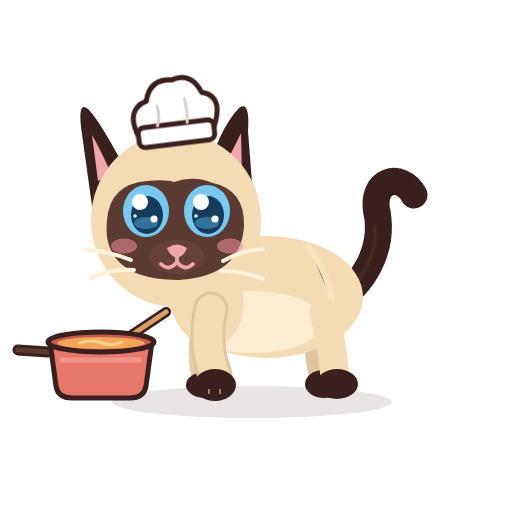
t = 0.00 s
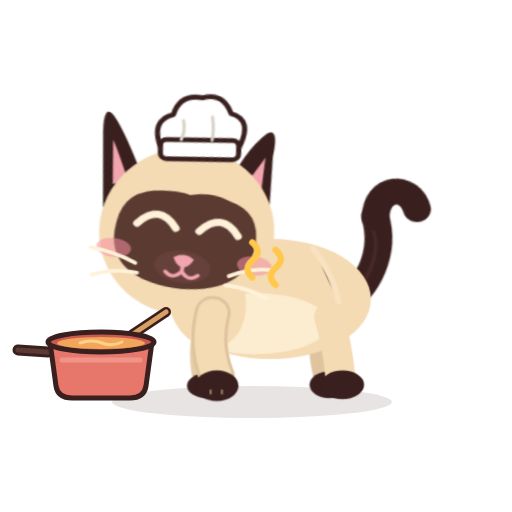
t = 0.48 s
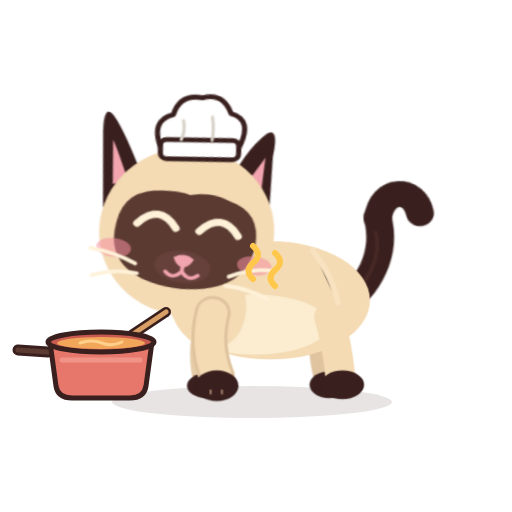
t = 0.96 s
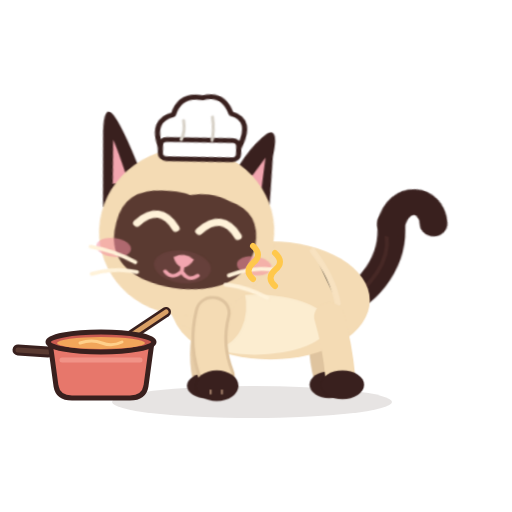
t = 1.49 s
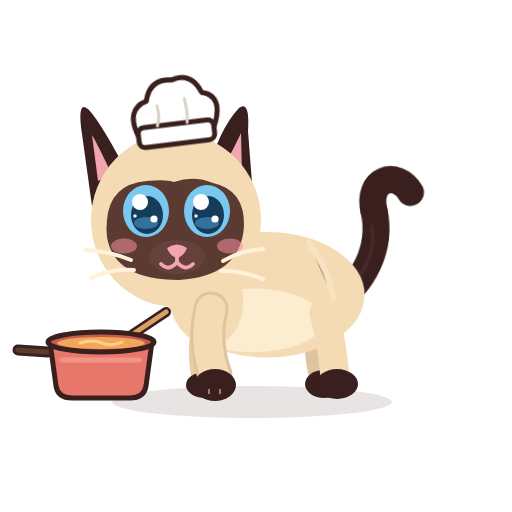
t = 1.98 s
t = 2.50 s: frame unchanged from t = 0.00 s, image omitted

The animated SVG that drew these frames (rendered in a browser with its animation timeline set to each time). Animation: 13 CSS @keyframes rules; one cycle of 2.50 s.

<?xml version="1.0" encoding="UTF-8"?>
<svg xmlns="http://www.w3.org/2000/svg" viewBox="0 0 512 512" width="512" height="512" role="img" aria-label="Azami · Caresse 3">
<title>Azami · Caresse 3</title><desc>Elle ronronne et se blottit, la queue s’enroule.</desc>
<style><![CDATA[
*{animation-fill-mode:both}
#character{transform-box:view-box;transform-origin:255px 402px}#core{transform-box:view-box;transform-origin:268px 330px}#neck{transform-box:view-box;transform-origin:196px 300px}#head{transform-box:view-box;transform-origin:178px 290px}#ear-left{transform-box:view-box;transform-origin:112px 170px}#ear-right{transform-box:view-box;transform-origin:231px 170px}#tail{transform-box:view-box;transform-origin:339px 296px}#tail-tip{transform-box:view-box;transform-origin:377px 214px}#eye-l{transform-box:view-box;transform-origin:146px 211px}#eye-r{transform-box:view-box;transform-origin:207px 211px}#pupils-l{transform-box:view-box;transform-origin:146px 211px}#pupils-r{transform-box:view-box;transform-origin:207px 211px}#mouth-open{transform-box:view-box;transform-origin:177px 262px}#blush{transform-box:view-box;transform-origin:177px 245px}#whiskers{transform-box:view-box;transform-origin:177px 262px}#front-near{transform-box:view-box;transform-origin:211px 312px}#front-far{transform-box:view-box;transform-origin:210px 312px}#back-near{transform-box:view-box;transform-origin:324px 316px}#back-far{transform-box:view-box;transform-origin:320px 316px}#Ppurr{transform-box:view-box;transform-origin:265.0px 298.0px}#hat{transform-box:view-box;transform-origin:174px 140px}#tongue{transform-box:view-box;transform-origin:177px 266px}#Xswirl{transform-box:view-box;transform-origin:101px 343px}#Hdrop{transform-box:view-box;transform-origin:100px 364px}#Hspoon{transform-box:view-box;transform-origin:211px 312px}#Xst0{transform-box:view-box;transform-origin:82px 330px}#Xst1{transform-box:view-box;transform-origin:101px 330px}#Xst2{transform-box:view-box;transform-origin:120px 330px}#Xblop{transform-box:view-box;transform-origin:116px 344px}#Xring{transform-box:view-box;transform-origin:116px 334px}#Xheart{transform-box:view-box;transform-origin:101px 326px}
#Ppurr{opacity:0}#Xblop{opacity:0}#Xheart{opacity:0}#Xring{opacity:0}#Xst0{opacity:0}#Xst1{opacity:0}#Xst2{opacity:0}#eyes-blink{opacity:0}#eyes-happy{opacity:0}#mouth-open{opacity:0}#tongue{opacity:0}
#character{animation:k-character 2.5s 1 both}
@keyframes k-character{0.0%{transform:translate(0px,0px) rotate(0deg) scale(1,1);opacity:1;animation-timing-function:linear}2.0%{transform:translate(0px,0px) rotate(0deg) scale(1,1);opacity:1;animation-timing-function:cubic-bezier(.45,0,.55,1)}18.0%{transform:translate(3px,0px) rotate(0deg) scale(1.03,0.96);opacity:1;animation-timing-function:linear}58.0%{transform:translate(3px,0px) rotate(0deg) scale(1.03,0.96);opacity:1;animation-timing-function:cubic-bezier(.5,0,.75,0)}74.0%{transform:translate(0px,0px) rotate(0deg) scale(1,1);opacity:1;animation-timing-function:linear}100.0%{transform:translate(0px,0px) rotate(0deg) scale(1,1);opacity:1;animation-timing-function:linear}}
#head{animation:k-head 2.5s 1 both}
@keyframes k-head{0.0%{transform:translate(0px,0px) rotate(0deg) scale(1,1);opacity:1;animation-timing-function:linear}2.0%{transform:translate(0px,0px) rotate(0deg) scale(1,1);opacity:1;animation-timing-function:cubic-bezier(.45,0,.55,1)}16.0%{transform:translate(0px,4px) rotate(8deg) scale(1,1);opacity:1;animation-timing-function:linear}60.0%{transform:translate(0px,4px) rotate(8deg) scale(1,1);opacity:1;animation-timing-function:cubic-bezier(.5,0,.75,0)}76.0%{transform:translate(0px,0px) rotate(0deg) scale(1,1);opacity:1;animation-timing-function:linear}100.0%{transform:translate(0px,0px) rotate(0deg) scale(1,1);opacity:1;animation-timing-function:linear}}
#eye-l{animation:k-eye-l 2.5s 1 both}
@keyframes k-eye-l{0.0%{transform:translate(0px,0px) rotate(0deg) scale(1,1);opacity:1;animation-timing-function:linear}2.4%{transform:translate(0px,0px) rotate(0deg) scale(1,1);opacity:1;animation-timing-function:cubic-bezier(.5,0,.75,0)}4.0%{transform:translate(0px,0px) rotate(0deg) scale(1.03,0.3);opacity:1;animation-timing-function:steps(1,end)}4.8%{transform:translate(0px,0px) rotate(0deg) scale(1.03,0.1);opacity:0;animation-timing-function:linear}68.0%{transform:translate(0px,0px) rotate(0deg) scale(1.03,0.1);opacity:0;animation-timing-function:steps(1,end)}68.8%{transform:translate(0px,0px) rotate(0deg) scale(1.04,0.4);opacity:1;animation-timing-function:cubic-bezier(.34,1.56,.64,1)}73.6%{transform:translate(0px,0px) rotate(0deg) scale(1,1);opacity:1;animation-timing-function:linear}86.0%{transform:translate(0px,0px) rotate(0deg) scale(1,1);opacity:1;animation-timing-function:cubic-bezier(.5,0,.75,0)}88.0%{transform:translate(0px,0px) rotate(0deg) scale(1.04,0.3);opacity:1;animation-timing-function:steps(1,end)}88.4%{transform:translate(0px,0px) rotate(0deg) scale(1.04,0.12);opacity:0;animation-timing-function:steps(1,end)}91.2%{transform:translate(0px,0px) rotate(0deg) scale(1.04,0.4);opacity:1;animation-timing-function:cubic-bezier(.34,1.56,.64,1)}94.8%{transform:translate(0px,0px) rotate(0deg) scale(1,1);opacity:1;animation-timing-function:linear}100.0%{transform:translate(0px,0px) rotate(0deg) scale(1,1);opacity:1;animation-timing-function:linear}}
#eye-r{animation:k-eye-r 2.5s 1 both}
@keyframes k-eye-r{0.0%{transform:translate(0px,0px) rotate(0deg) scale(1,1);opacity:1;animation-timing-function:linear}2.4%{transform:translate(0px,0px) rotate(0deg) scale(1,1);opacity:1;animation-timing-function:cubic-bezier(.5,0,.75,0)}4.0%{transform:translate(0px,0px) rotate(0deg) scale(1.03,0.3);opacity:1;animation-timing-function:steps(1,end)}4.8%{transform:translate(0px,0px) rotate(0deg) scale(1.03,0.1);opacity:0;animation-timing-function:linear}68.0%{transform:translate(0px,0px) rotate(0deg) scale(1.03,0.1);opacity:0;animation-timing-function:steps(1,end)}68.8%{transform:translate(0px,0px) rotate(0deg) scale(1.04,0.4);opacity:1;animation-timing-function:cubic-bezier(.34,1.56,.64,1)}73.6%{transform:translate(0px,0px) rotate(0deg) scale(1,1);opacity:1;animation-timing-function:linear}86.0%{transform:translate(0px,0px) rotate(0deg) scale(1,1);opacity:1;animation-timing-function:cubic-bezier(.5,0,.75,0)}88.0%{transform:translate(0px,0px) rotate(0deg) scale(1.04,0.3);opacity:1;animation-timing-function:steps(1,end)}88.4%{transform:translate(0px,0px) rotate(0deg) scale(1.04,0.12);opacity:0;animation-timing-function:steps(1,end)}91.2%{transform:translate(0px,0px) rotate(0deg) scale(1.04,0.4);opacity:1;animation-timing-function:cubic-bezier(.34,1.56,.64,1)}94.8%{transform:translate(0px,0px) rotate(0deg) scale(1,1);opacity:1;animation-timing-function:linear}100.0%{transform:translate(0px,0px) rotate(0deg) scale(1,1);opacity:1;animation-timing-function:linear}}
#eyes-happy{animation:k-eyes-happy 2.5s 1 both}
@keyframes k-eyes-happy{0.0%{transform:translate(0px,0px) rotate(0deg) scale(1,1);opacity:0;animation-timing-function:linear}4.0%{transform:translate(0px,0px) rotate(0deg) scale(1,1);opacity:0;animation-timing-function:steps(1,end)}4.8%{transform:translate(0px,0px) rotate(0deg) scale(1,1);opacity:1;animation-timing-function:steps(1,end)}68.8%{transform:translate(0px,0px) rotate(0deg) scale(1,1);opacity:0;animation-timing-function:steps(1,end)}100.0%{transform:translate(0px,0px) rotate(0deg) scale(1,1);opacity:0;animation-timing-function:linear}}
#blush{animation:k-blush 2.5s 1 both}
@keyframes k-blush{0.0%{transform:translate(0px,0px) rotate(0deg) scale(1,1);opacity:1;animation-timing-function:linear}4.0%{transform:translate(0px,0px) rotate(0deg) scale(1,1);opacity:1;animation-timing-function:cubic-bezier(.34,1.56,.64,1)}12.0%{transform:translate(0px,0px) rotate(0deg) scale(1.3,1.3);opacity:1;animation-timing-function:cubic-bezier(.45,0,.55,1)}64.0%{transform:translate(0px,0px) rotate(0deg) scale(1.3,1.3);opacity:1;animation-timing-function:cubic-bezier(.2,.8,.3,1)}76.0%{transform:translate(0px,0px) rotate(0deg) scale(1,1);opacity:1;animation-timing-function:linear}100.0%{transform:translate(0px,0px) rotate(0deg) scale(1,1);opacity:1;animation-timing-function:linear}}
#Ppurr{animation:k-Ppurr 2.5s 1 both}
@keyframes k-Ppurr{0.0%{transform:translate(0px,0px) rotate(0deg) scale(1,1);opacity:0;animation-timing-function:linear}12.0%{transform:translate(0px,0px) rotate(0deg) scale(0.3,0.3);opacity:0;animation-timing-function:steps(1,end)}12.8%{transform:translate(0px,0px) rotate(0deg) scale(0.4,0.4);opacity:1;animation-timing-function:cubic-bezier(.34,1.56,.64,1)}24.0%{transform:translate(0px,-12px) rotate(0deg) scale(1,1);opacity:1;animation-timing-function:linear}64.0%{transform:translate(0px,-12px) rotate(0deg) scale(1,1);opacity:1;animation-timing-function:cubic-bezier(.5,0,.75,0)}72.0%{transform:translate(0px,-12px) rotate(0deg) scale(0.5,0.5);opacity:0;animation-timing-function:linear}100.0%{transform:translate(0px,0px) rotate(0deg) scale(1,1);opacity:0;animation-timing-function:linear}}
#whiskers{animation:k-whiskers 2.5s 1 both}
@keyframes k-whiskers{0.0%{transform:translate(0px,0px) rotate(0deg) scale(1,1);opacity:1;animation-timing-function:linear}16.0%{transform:translate(0px,0px) rotate(0deg) scale(1,1);opacity:1;animation-timing-function:cubic-bezier(.45,0,.55,1)}22.0%{transform:translate(0px,-1.5px) rotate(0deg) scale(1,1);opacity:1;animation-timing-function:cubic-bezier(.45,0,.55,1)}28.0%{transform:translate(0px,0px) rotate(0deg) scale(1,1);opacity:1;animation-timing-function:cubic-bezier(.45,0,.55,1)}34.0%{transform:translate(0px,-1.5px) rotate(0deg) scale(1,1);opacity:1;animation-timing-function:cubic-bezier(.45,0,.55,1)}40.0%{transform:translate(0px,0px) rotate(0deg) scale(1,1);opacity:1;animation-timing-function:cubic-bezier(.45,0,.55,1)}46.0%{transform:translate(0px,-1.5px) rotate(0deg) scale(1,1);opacity:1;animation-timing-function:cubic-bezier(.45,0,.55,1)}52.0%{transform:translate(0px,0px) rotate(0deg) scale(1,1);opacity:1;animation-timing-function:cubic-bezier(.45,0,.55,1)}58.0%{transform:translate(0px,-1.5px) rotate(0deg) scale(1,1);opacity:1;animation-timing-function:cubic-bezier(.45,0,.55,1)}68.0%{transform:translate(0px,0px) rotate(0deg) scale(1,1);opacity:1;animation-timing-function:linear}100.0%{transform:translate(0px,0px) rotate(0deg) scale(1,1);opacity:1;animation-timing-function:linear}}
#tail-tip{animation:k-tail-tip 2.5s 1 both}
@keyframes k-tail-tip{0.0%{transform:translate(0px,0px) rotate(0deg) scale(1,1);opacity:1;animation-timing-function:linear}8.0%{transform:translate(0px,0px) rotate(0deg) scale(1,1);opacity:1;animation-timing-function:cubic-bezier(.45,0,.55,1)}24.0%{transform:translate(0px,0px) rotate(24deg) scale(1,1);opacity:1;animation-timing-function:cubic-bezier(.45,0,.55,1)}60.0%{transform:translate(0px,0px) rotate(20deg) scale(1,1);opacity:1;animation-timing-function:cubic-bezier(.45,0,.55,1)}76.0%{transform:translate(0px,0px) rotate(0deg) scale(1,1);opacity:1;animation-timing-function:linear}100.0%{transform:translate(0px,0px) rotate(0deg) scale(1,1);opacity:1;animation-timing-function:linear}}
#eyes-blink{animation:k-eyes-blink 2.5s 1 both}
@keyframes k-eyes-blink{0.0%{transform:translate(0px,0px) rotate(0deg) scale(1,1);opacity:0;animation-timing-function:linear}86.0%{transform:translate(0px,0px) rotate(0deg) scale(1,1);opacity:0;animation-timing-function:steps(1,end)}88.4%{transform:translate(0px,0px) rotate(0deg) scale(1,1);opacity:1;animation-timing-function:steps(1,end)}91.2%{transform:translate(0px,0px) rotate(0deg) scale(1,1);opacity:0;animation-timing-function:steps(1,end)}100.0%{transform:translate(0px,0px) rotate(0deg) scale(1,1);opacity:0;animation-timing-function:linear}}
#core{animation:c-core 1.25s 2 both}
@keyframes c-core{0.0%{transform:translate(0px,0px) rotate(0deg) scale(1,1);opacity:1;animation-timing-function:cubic-bezier(.45,0,.55,1)}47.0%{transform:translate(0px,-1.5px) rotate(0deg) scale(1.018,1.03);opacity:1;animation-timing-function:cubic-bezier(.45,0,.55,1)}100.0%{transform:translate(0px,0px) rotate(0deg) scale(1,1);opacity:1;animation-timing-function:cubic-bezier(.45,0,.55,1)}}
#neck{animation:c-neck 1.25s 2 both}
@keyframes c-neck{0.0%{transform:translate(0px,0px) rotate(0deg) scale(1,1);opacity:1;animation-timing-function:cubic-bezier(.45,0,.55,1)}47.0%{transform:translate(0px,-1.8px) rotate(0deg) scale(1,1);opacity:1;animation-timing-function:cubic-bezier(.45,0,.55,1)}100.0%{transform:translate(0px,0px) rotate(0deg) scale(1,1);opacity:1;animation-timing-function:cubic-bezier(.45,0,.55,1)}}
#tail{animation:c-tail 2.5s 1 both}
@keyframes c-tail{0.0%{transform:translate(0px,0px) rotate(0deg) scale(1,1);opacity:1;animation-timing-function:cubic-bezier(.45,0,.55,1)}28.0%{transform:translate(0px,0px) rotate(-7deg) scale(1,1);opacity:1;animation-timing-function:cubic-bezier(.45,0,.55,1)}58.0%{transform:translate(0px,0px) rotate(5deg) scale(1,1);opacity:1;animation-timing-function:cubic-bezier(.45,0,.55,1)}80.0%{transform:translate(0px,0px) rotate(-2deg) scale(1,1);opacity:1;animation-timing-function:cubic-bezier(.45,0,.55,1)}100.0%{transform:translate(0px,0px) rotate(0deg) scale(1,1);opacity:1;animation-timing-function:cubic-bezier(.45,0,.55,1)}}
@media(prefers-reduced-motion:reduce){*{animation:none!important}}
]]></style>


<g id="ground-shadow"><ellipse cx="252" cy="402" rx="140" ry="16" fill="#39201E" opacity=".12"/></g>
<g id="character">
  <g id="tail">
    <path d="M334 302 C363 286 384 250 377 212" stroke="#39201E" stroke-width="27" stroke-linecap="round" fill="none"/>
    <path d="M336 302 C365 279 379 251 374 226" stroke="#6B403A" stroke-width="4" stroke-linecap="round" fill="none" opacity=".28"/>
    <g id="tail-tip"><path d="M377 213 C370 180 401 171 414 195" stroke="#39201E" stroke-width="27" stroke-linecap="round" fill="none"/></g>
  </g>
  <g id="back-far"><path d="M320 313 Q314 343 322 376" stroke="#DFC49F" stroke-width="26" fill="none" stroke-linecap="round"/><ellipse cx="324" cy="384" rx="19" ry="14" fill="#39201E"/></g>
  <g id="front-far"><path d="M210 309 Q198 344 205 377" stroke="#E6CCA7" stroke-width="27" fill="none" stroke-linecap="round"/><ellipse cx="205" cy="385" rx="19" ry="13" fill="#39201E"/></g>
  <g id="core">
    <ellipse cx="267" cy="297" rx="96" ry="61" fill="#F4DBB4"/>
    <ellipse cx="252" cy="322" rx="71" ry="31" fill="#FFF2D9" opacity=".78"/>
    <ellipse cx="206" cy="296" rx="37" ry="51" transform="rotate(-12 206 296)" fill="#F4DBB4"/>
    <path d="M308 246 Q328 274 332 300" stroke="#F9E4C3" stroke-width="6" opacity=".8" stroke-linecap="round"/>
  </g>
  <g id="back-near"><path d="M324 313 Q332 342 335 377" stroke="#F4DBB4" stroke-width="29" fill="none" stroke-linecap="round"/><ellipse cx="337" cy="384" rx="21" ry="15" fill="#39201E"/></g>
  <g id="neck"><ellipse cx="196" cy="276" rx="39" ry="51" transform="rotate(-10 196 276)" fill="#F4DBB4"/></g>
  <g id="head">
    <g id="ear-left"><path d="M130 178 Q102 124 89 110 Q78 99 81 127 L92 206Z" fill="#39201E"/><path d="M112 175 Q98 145 92 135 L98 181Z" fill="#F2A5AF"/></g>
    <g id="ear-right"><path d="M206 177 Q219 129 239 108 Q250 100 248 131 L253 196Z" fill="#39201E"/><path d="M220 174 Q235 146 241 133 L242 176Z" fill="#F2A5AF"/></g>
    <ellipse cx="176" cy="220" rx="85" ry="87" fill="#F4DBB4"/>
    <path d="M107 220 Q110 184 147 181 Q166 179 174 182 Q194 175 213 183 Q245 190 244 226 Q241 276 179 280 Q114 280 107 237 Q106 229 107 220Z" fill="#5A3A31"/>
    <g id="blush"><ellipse cx="124" cy="246" rx="13" ry="7.5" fill="#F48FA0" opacity=".55"/><ellipse cx="230" cy="246" rx="13" ry="7.5" fill="#F48FA0" opacity=".55"/></g>
    <g id="eye-l"><g transform="translate(146 211)"><g id="pupils-l"><ellipse rx="23" ry="26" fill="#78C8F0"/><ellipse cx="1" cy="4" rx="16" ry="19" fill="#163C5C"/>
      <ellipse cx="0" cy="12" rx="12" ry="6" fill="#4E9FCF" opacity=".55"/><circle cx="-6" cy="-9" r="8" fill="#FFFFFF"/><circle cx="8" cy="8" r="3.6" fill="#FFFFFF"/><circle cx="-11" cy="5" r="1.8" fill="#FFFFFF" opacity=".9"/></g></g></g>
    <g id="eye-r"><g transform="translate(207 211)"><g id="pupils-r"><ellipse rx="23" ry="26" fill="#78C8F0"/><ellipse cx="1" cy="4" rx="16" ry="19" fill="#163C5C"/>
      <ellipse cx="0" cy="12" rx="12" ry="6" fill="#4E9FCF" opacity=".55"/><circle cx="-6" cy="-9" r="8" fill="#FFFFFF"/><circle cx="8" cy="8" r="3.6" fill="#FFFFFF"/><circle cx="-11" cy="5" r="1.8" fill="#FFFFFF" opacity=".9"/></g></g></g>
    <g id="eyes-blink"><path d="M126 213 Q146 219 166 213 M187 213 Q207 219 228 213" stroke="#FFF2D9" stroke-width="7" stroke-linecap="round" fill="none"/></g>
    <g id="eyes-happy"><path d="M127 218 Q146 194 165 218 M188 218 Q207 194 226 218" stroke="#FFF2D9" stroke-width="7.5" stroke-linecap="round" fill="none"/></g>
    <ellipse cx="177" cy="257" rx="28" ry="17" fill="#66403B"/>
    <path d="M167 248 Q177 241 187 248 Q184 256 177 258 Q170 256 167 248Z" fill="#F2A5AF"/>
    <g id="mouth-smile" stroke="#F2A5AF" stroke-width="3.8" stroke-linecap="round" fill="none"><path d="M177 257 V262 M177 262 Q169 272 161 264 M177 262 Q185 272 193 264"/></g>
    <g id="mouth-open"><ellipse cx="177" cy="268" rx="11" ry="13" fill="#8F4357"/><path d="M170 274 Q177 266 184 274 Q177 281 170 274Z" fill="#F6A2B0"/></g>
    <g id="whiskers" stroke="#FFF2D9" stroke-width="4" stroke-linecap="round" fill="none"><path d="M131 260 Q109 251 86 250 M134 270 Q111 268 91 278 M223 261 Q242 250 263 249 M221 271 Q241 270 263 279"/></g>
    <g id="hat"><g transform="rotate(-7 174 130)"><path d="M138 132 Q128 104 150 98 Q156 76 178 80 Q198 74 206 96 Q228 102 214 132 Z" fill="#FFFFFF" stroke="#39201E" stroke-width="5" stroke-linejoin="round"/>
      <rect x="138" y="124" width="76" height="20" rx="6" fill="#FFFFFF" stroke="#39201E" stroke-width="5"/><path d="M160 104 Q162 116 158 124 M188 100 Q190 114 188 124" stroke="#D8D2C8" stroke-width="3" fill="none" stroke-linecap="round"/></g></g><g id="tongue"><path d="M168 266 Q168 284 177 285 Q186 284 186 266 Z" fill="#F48FA0" stroke="#8F4357" stroke-width="3" stroke-linejoin="round"/></g>
  </g>
  <g id="front-near"><path d="M211 309 Q203 343 215 375" stroke="#DFC49F" stroke-width="35" fill="none" stroke-linecap="round"/><path d="M211 309 Q203 343 215 375" stroke="#F4DBB4" stroke-width="29" fill="none" stroke-linecap="round"/><ellipse cx="215" cy="385" rx="21" ry="16" fill="#39201E"/><path d="M209 389 L209 394 M220 389 L220 394" stroke="#F2C8A5" stroke-width="2" opacity=".56"/></g>
  
</g>
<g id="Ppurr"><g id="prop-purr" transform="translate(-108 -40)"><path d="M361 331q-9 -8 0 -16 10 -8 0 -17 M383 338q-9 -8 0 -16 10 -8 0 -17" stroke="#FFC84B" stroke-width="6" stroke-linecap="round" fill="none" /></g></g>
<g id="Hspoon"><path d="M166 312 L112 348" stroke="#39201E" stroke-width="10" stroke-linecap="round"/><path d="M166 312 L112 348" stroke="#D9A066" stroke-width="5" stroke-linecap="round"/>
      <ellipse cx="104" cy="354" rx="12" ry="8" transform="rotate(-34 104 354)" fill="#D9A066" stroke="#39201E" stroke-width="4"/>
      <g id="Hdrop"><circle cx="100" cy="364" r="4" fill="#F2A65A" stroke="#39201E" stroke-width="2"/></g></g><g id="Xpot"><path d="M18 350 L48 352" stroke="#39201E" stroke-width="11" stroke-linecap="round"/><path d="M18 350 L48 352" stroke="#5A3A31" stroke-width="5" stroke-linecap="round"/>
      <path d="M50 342 L152 342 L146 386 Q144 398 130 398 L72 398 Q58 398 56 386 Z" fill="#E7776B" stroke="#39201E" stroke-width="5" stroke-linejoin="round"/>
      <path d="M62 360 L140 360" stroke="#F49A8F" stroke-width="5" stroke-linecap="round" opacity=".8"/>
      <ellipse cx="101" cy="342" rx="53" ry="10" fill="#C95A50" stroke="#39201E" stroke-width="5"/>
      <ellipse cx="101" cy="343" rx="44" ry="6" fill="#F2A65A"/>
      <g id="Xswirl"><path d="M80 343 Q92 339 102 343 Q112 347 122 342" stroke="#FFD08A" stroke-width="3" fill="none" stroke-linecap="round"/></g></g><g id="Xst0"><path d="M82 330 Q73 318 82 306 Q91 294 82 282" stroke="#FFFFFF" stroke-width="6" fill="none" stroke-linecap="round" opacity=".85"/></g><g id="Xst1"><path d="M101 330 Q92 318 101 306 Q110 294 101 282" stroke="#FFFFFF" stroke-width="6" fill="none" stroke-linecap="round" opacity=".85"/></g><g id="Xst2"><path d="M120 330 Q111 318 120 306 Q129 294 120 282" stroke="#FFFFFF" stroke-width="6" fill="none" stroke-linecap="round" opacity=".85"/></g><g id="Xheart"><path d="M101 300 C89 288 74 300 88 314 L101 326 L114 314 C128 300 113 288 101 300Z" fill="#FFFFFF" opacity=".9"/></g><g id="Xblop"><circle cx="116" cy="338" r="9" fill="#FFD08A" stroke="#39201E" stroke-width="3"/><circle cx="113" cy="335" r="2.5" fill="#FFFFFF"/></g><g id="Xring"><circle cx="116" cy="334" r="14" fill="none" stroke="#FFFFFF" stroke-width="3"/></g>
</svg>
